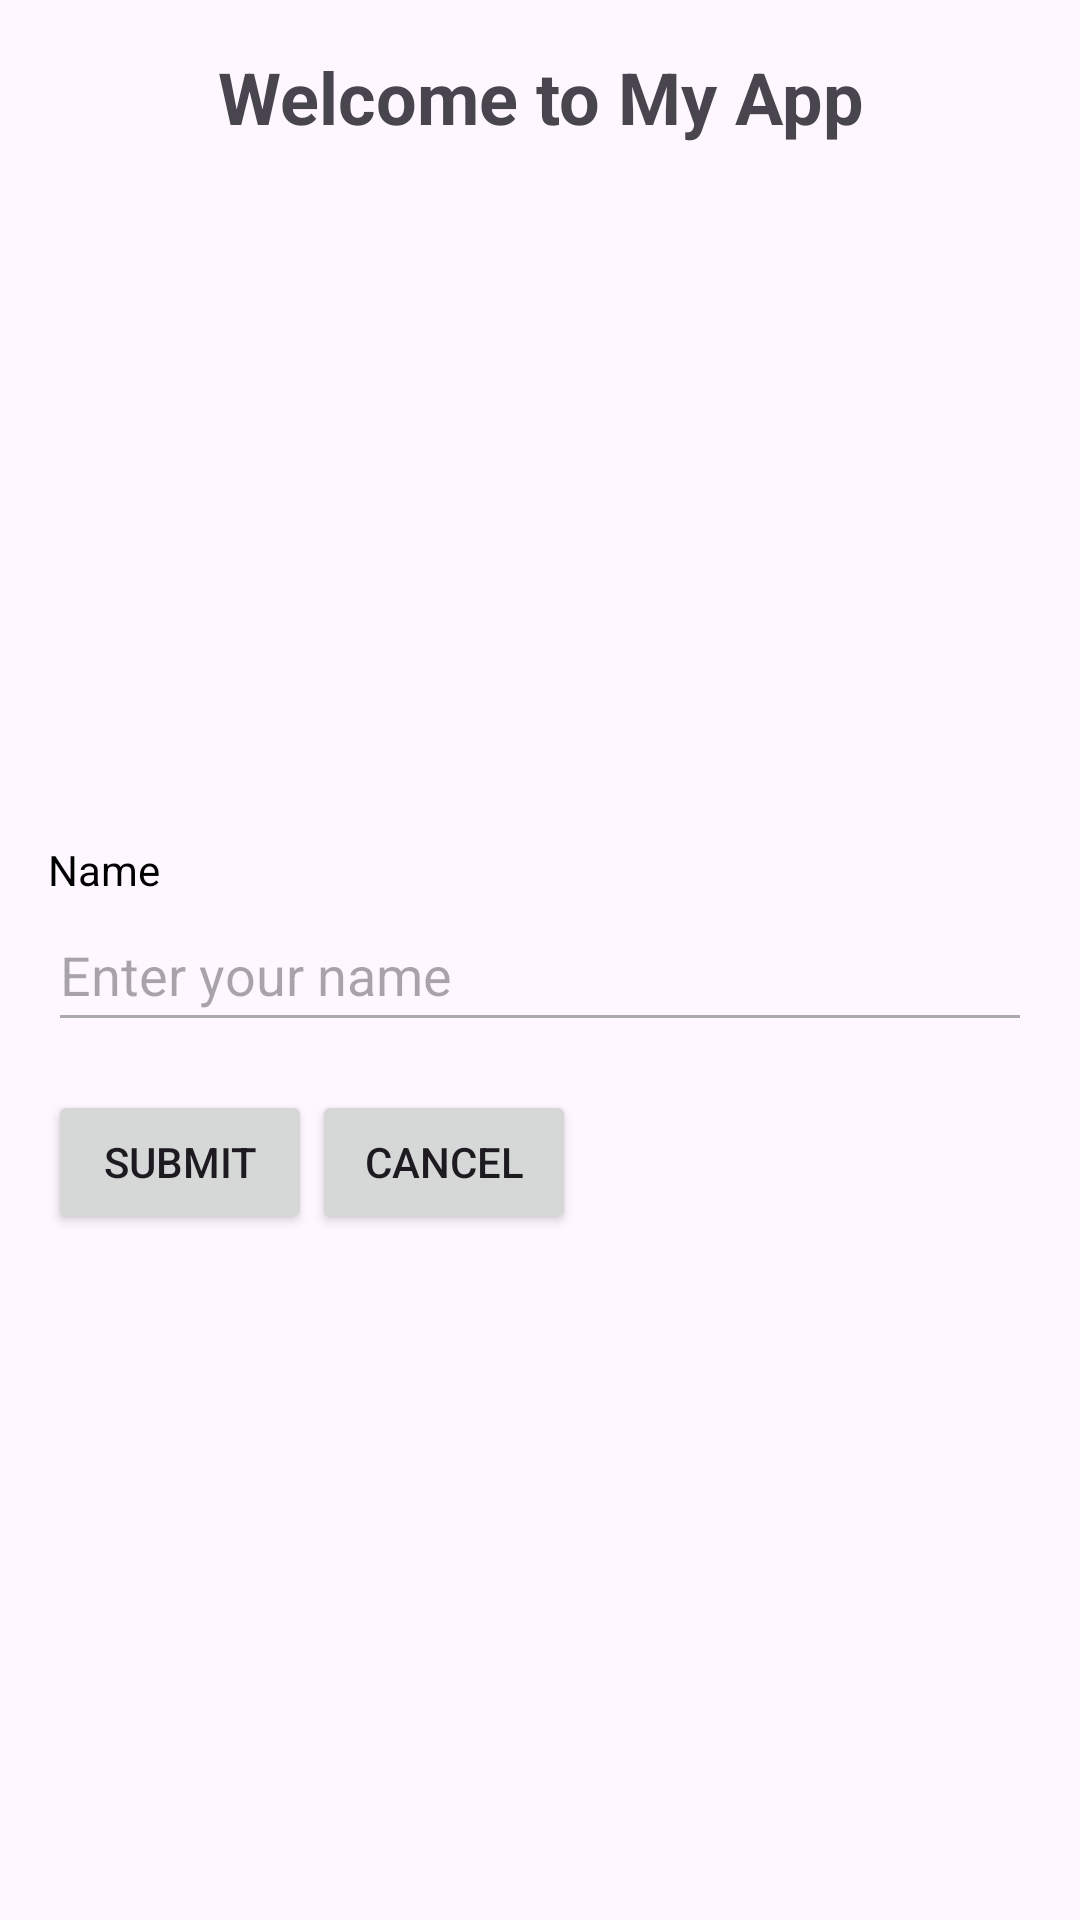

Reconstruct the res/layout file that produces this screen, plus the resources it refers to.
<!-- AndroidManifest.xml: application theme Theme.UTSALIN -->
<!-- res/layout/activity_welcome.xml -->
<?xml version="1.0" encoding="utf-8"?>
<RelativeLayout xmlns:android="http://schemas.android.com/apk/res/android"
    android:layout_width="match_parent"
    android:layout_height="match_parent"
    android:orientation="vertical"
    android:padding="16dp"
    android:layout_gravity="center">

    <TextView
        android:id="@+id/txt_title"
        android:layout_width="match_parent"
        android:layout_height="wrap_content"
        android:text="Welcome to My App"
        android:textSize="24sp"
        android:textStyle="bold"
        android:gravity="center"
        />

    <ImageView
        android:id="@+id/img_phone"
        android:layout_width="200dp"
        android:layout_height="200dp"
        android:src="@drawable/gambar"
        android:layout_marginTop="16dp"
        android:layout_below="@+id/txt_title"
        android:layout_centerInParent="true"
        />

    <TextView
        android:id="@+id/textName"
        android:layout_width="match_parent"
        android:layout_height="wrap_content"
        android:text="Name"
        android:textSize="14sp"
        android:textColor="@android:color/black"
        android:layout_marginTop="16dp"
        android:layout_below="@+id/img_phone"
        />

    <EditText
        android:id="@+id/editName"
        android:layout_width="match_parent"
        android:layout_height="wrap_content"
        android:hint="Enter your name"
        android:inputType="text"
        android:layout_marginBottom="16dp"
        android:backgroundTint="@android:color/darker_gray"
        android:minHeight="48dp"
        android:layout_below="@+id/textName"/>

    <Button
        android:id="@+id/Submit"
        android:layout_width="wrap_content"
        android:layout_height="wrap_content"
        android:layout_below="@+id/editName"
        android:text="Submit" />

    <Button
        android:id="@+id/Cancel"
        android:layout_width="wrap_content"
        android:layout_height="wrap_content"
        android:layout_below="@+id/editName"
        android:text="Cancel"
        android:layout_toRightOf="@+id/Submit"/>



</RelativeLayout>
<!-- resources referenced by this layout -->
<resources>
  <style name="Theme.UTSALIN" parent="Base.Theme.UTSALIN" />
  <style name="Base.Theme.UTSALIN" parent="Theme.Material3.DayNight.NoActionBar">
          
          
      </style>
</resources>
